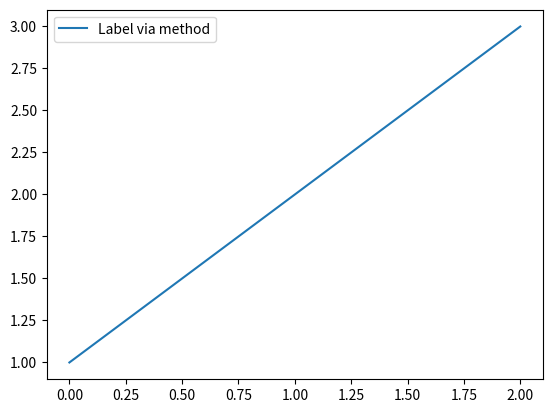

Write Python code to recreate this figure.
"""
-剑衣沉沉晚霞归，酒杖津津神仙来-
# !/usr/bin/env python3
# -*- coding: UTF-8 -*-
[redacted]
@file:plot2.py
"""
import matplotlib.pyplot as plt
import numpy as np

#
# func = lambda x: x**2
# x = np.linspace(-10, 10)
# y = func(x)
# plt.title('y = x^2')
# plt.xlabel('x')
# plt.ylabel('y')
# #
# plt.plot(x, y)
#
# piontx = np.arange(-10,10)
# pionty = func(piontx)
# plt.scatter(piontx, pionty)

line, = plt.plot([1, 2, 3])
line.set_label('Label via method')
plt.legend()
plt.show()

if __name__ == '__main__':
    pass
